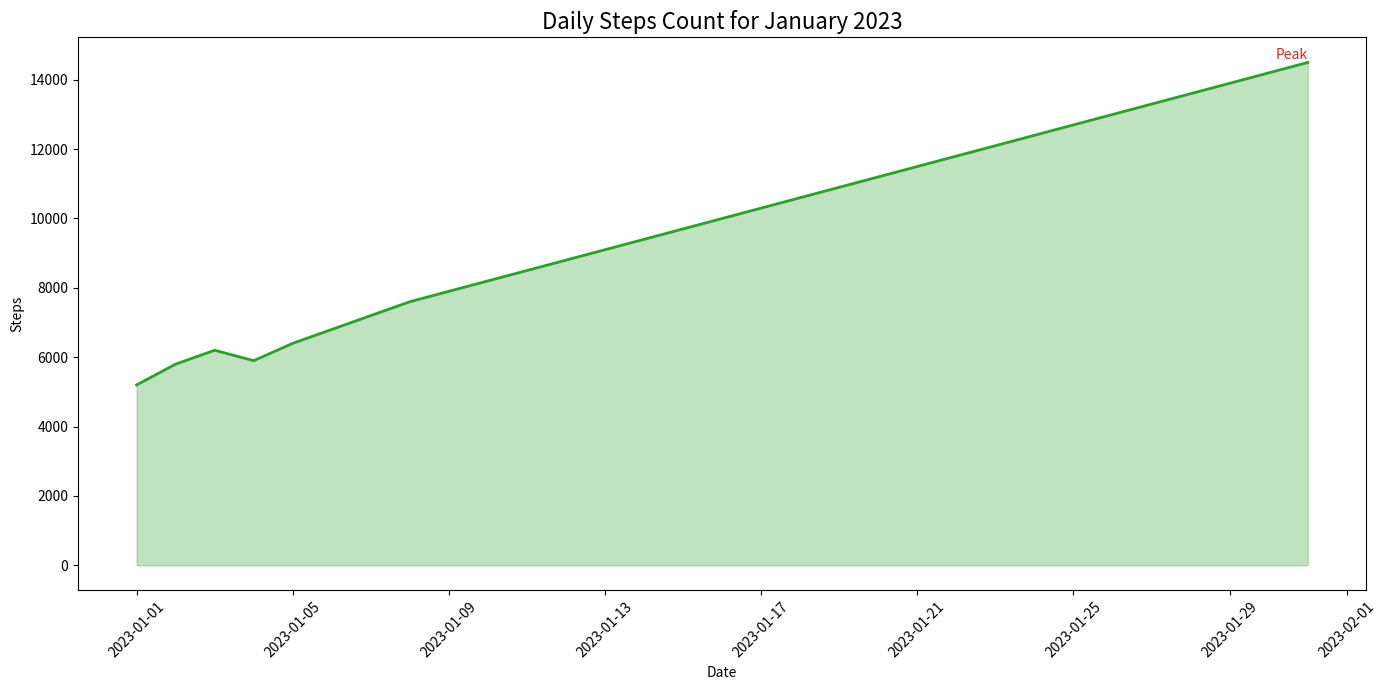

The script that saved this image:
import pandas as pd
import seaborn as sns
import matplotlib.pyplot as plt

data = {
    'Date': pd.date_range(start='2023-01-01', periods=31, freq='D'),
    'Steps': [5200, 5800, 6200, 5900, 6400, 6800, 7200, 7600, 7900, 8200, 8500, 8800, 9100, 9400, 9700, 10000, 10300, 10600, 10900, 11200, 11500, 11800, 12100, 12400, 12700, 13000, 13300, 13600, 13900, 14200, 14500]
}

df = pd.DataFrame(data)

plt.figure(figsize=(14, 7))

sns.lineplot(data=df, x='Date', y='Steps', color='#2ca02c', lw=2)
plt.fill_between(data['Date'], 0, data['Steps'], color='#2ca02c', alpha=0.3)

plt.title('Daily Steps Count for January 2023', fontsize=16, loc='center')
plt.xlabel('Date')
plt.ylabel('Steps')

plt.text(x=df['Date'][30], y=df['Steps'][30], s="Peak", color='#d62728', va='bottom', ha='right')

plt.xticks(rotation=45)

plt.tight_layout()
plt.show()
